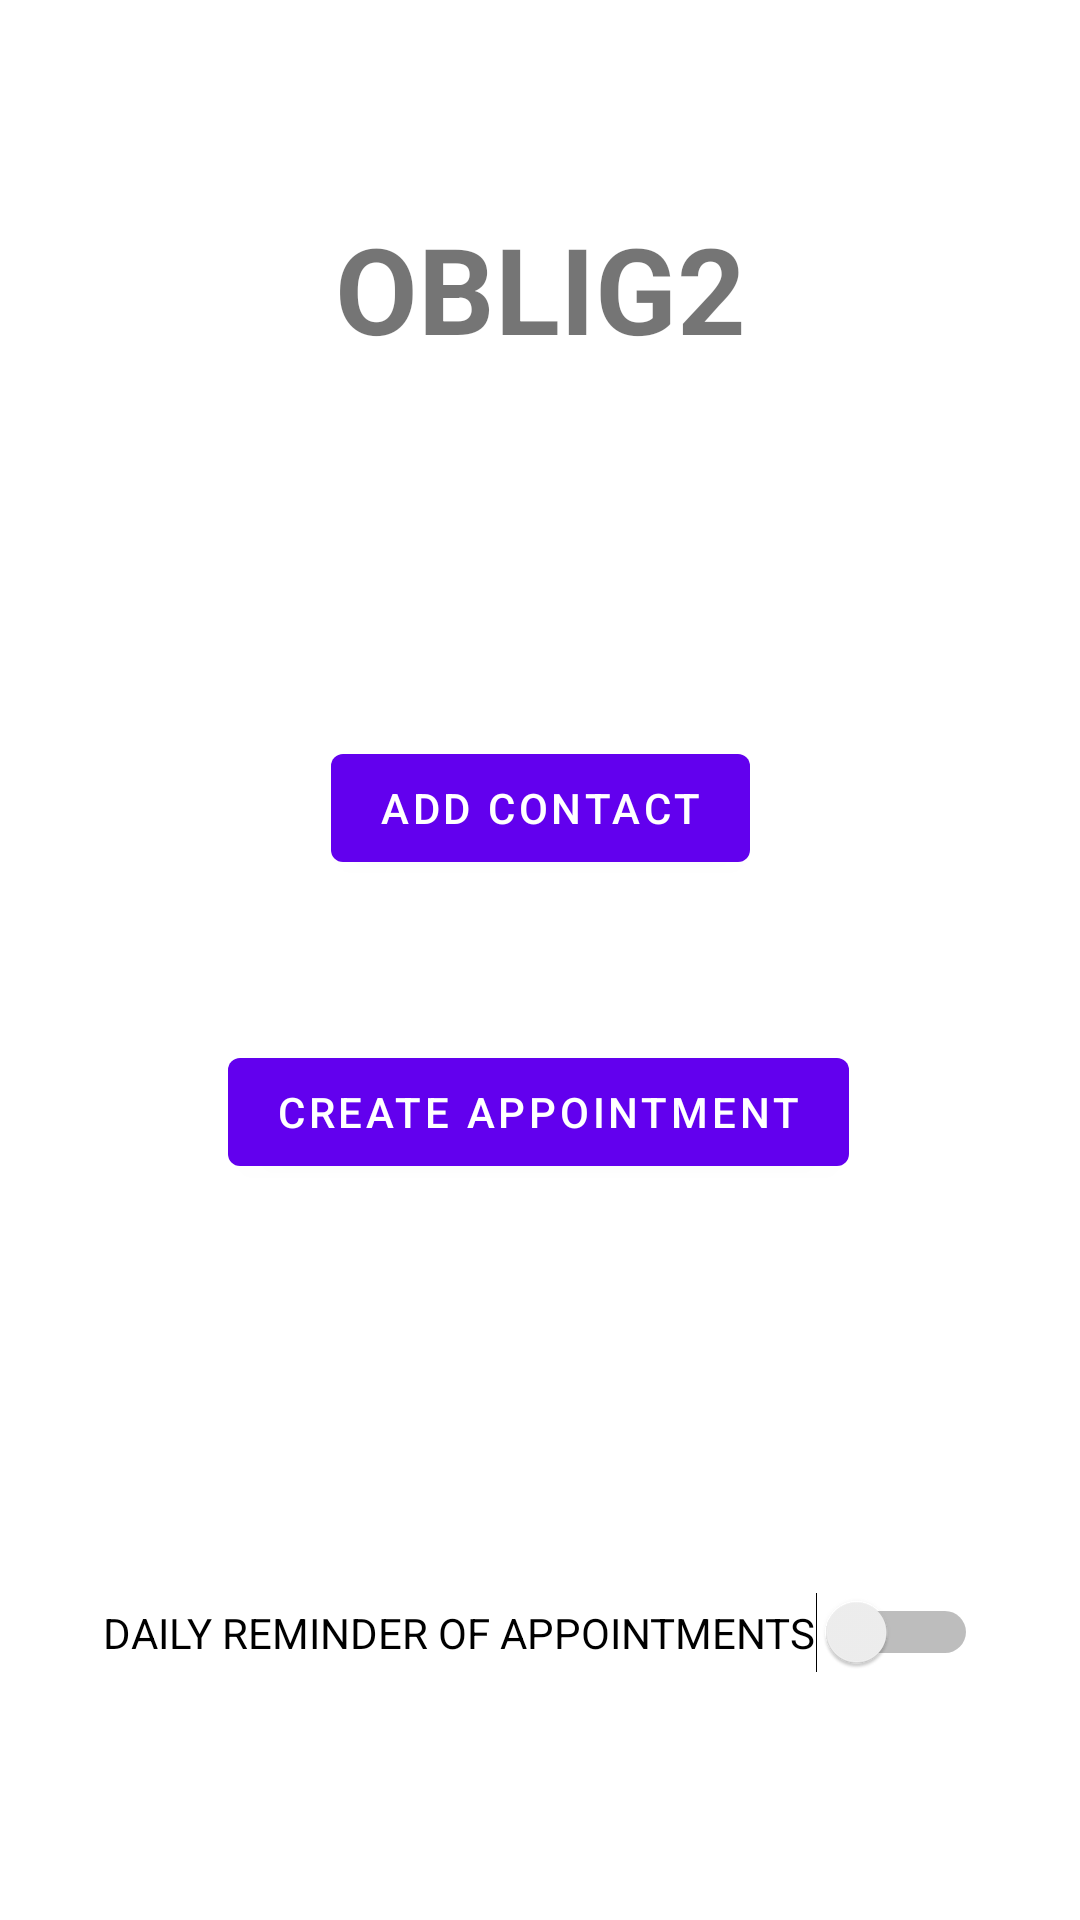

The Android layout XML behind this screen, and the referenced resources:
<!-- AndroidManifest.xml: activity theme Theme.Oblig2.NoActionBar -->
<!-- res/layout/activity_main.xml -->
<?xml version="1.0" encoding="utf-8"?>
<androidx.constraintlayout.widget.ConstraintLayout xmlns:android="http://schemas.android.com/apk/res/android"
    xmlns:app="http://schemas.android.com/apk/res-auto"
    xmlns:tools="http://schemas.android.com/tools"
    android:layout_width="match_parent"
    android:layout_height="match_parent"
    tools:context=".MainActivity">

    <Button
        android:id="@+id/btnAddContact"
        android:layout_width="wrap_content"
        android:layout_height="wrap_content"
        android:text="Add contact"
        app:layout_constraintBottom_toTopOf="@+id/btnAddAppointment"
        app:layout_constraintEnd_toEndOf="parent"
        app:layout_constraintHorizontal_bias="0.5"
        app:layout_constraintStart_toStartOf="parent"
        app:layout_constraintTop_toTopOf="@+id/guideline5" />

    <Button
        android:id="@+id/btnAddAppointment"
        android:layout_width="wrap_content"
        android:layout_height="wrap_content"
        android:text="Create appointment"
        app:layout_constraintBottom_toTopOf="@+id/guideline4"
        app:layout_constraintEnd_toEndOf="parent"
        app:layout_constraintHorizontal_bias="0.497"
        app:layout_constraintStart_toStartOf="parent"
        app:layout_constraintTop_toBottomOf="@+id/btnAddContact" />

    <androidx.constraintlayout.widget.Guideline
        android:id="@+id/guideline4"
        android:layout_width="wrap_content"
        android:layout_height="wrap_content"
        android:orientation="horizontal"
        app:layout_constraintGuide_percent="0.7" />

    <androidx.constraintlayout.widget.Guideline
        android:id="@+id/guideline5"
        android:layout_width="wrap_content"
        android:layout_height="wrap_content"
        android:orientation="horizontal"
        app:layout_constraintGuide_percent="0.3" />

    <Switch
        android:id="@+id/swPeriodic"
        android:layout_width="wrap_content"
        android:layout_height="wrap_content"
        android:text="Daily reminder of appointments"
        android:textAllCaps="true"
        app:layout_constraintBottom_toBottomOf="parent"
        app:layout_constraintEnd_toEndOf="parent"
        app:layout_constraintHorizontal_bias="0.5"
        app:layout_constraintStart_toStartOf="parent"
        app:layout_constraintTop_toTopOf="@+id/guideline4" />

    <TextView
        android:id="@+id/tvHeader"
        android:layout_width="wrap_content"
        android:layout_height="wrap_content"
        android:text="@string/app_name"
        android:textSize="40dp"
        android:textAllCaps="true"
        android:textStyle="bold"
        app:layout_constraintBottom_toTopOf="@+id/guideline5"
        app:layout_constraintEnd_toEndOf="parent"
        app:layout_constraintHorizontal_bias="0.5"
        app:layout_constraintStart_toStartOf="parent"
        app:layout_constraintTop_toTopOf="parent" />

</androidx.constraintlayout.widget.ConstraintLayout>
<!-- resources referenced by this layout -->
<resources>
  <string name="app_name">oblig2</string>
  <style name="Theme.Oblig2.NoActionBar">
          <item name="windowActionBar">true</item>
          <item name="windowNoTitle">false</item>
      </style>
</resources>
